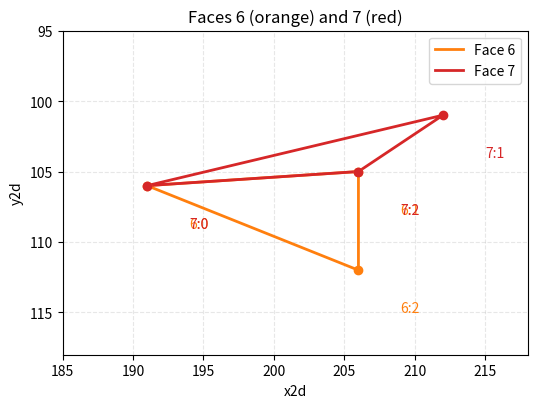

This chart was generated by the following Python code:
import matplotlib
matplotlib.use('Agg')
import matplotlib.pyplot as plt

# Face 6 points
poly6 = [(191,106),(206,105),(206,112)]
# Face 7 points
poly7 = [(191,106),(212,101),(206,105)]

plt.figure(figsize=(6,5), dpi=150)

# Plot Face 6
xs6, ys6 = zip(*poly6)
plt.plot(list(xs6)+[xs6[0]], list(ys6)+[ys6[0]], color='tab:orange', linewidth=2, label='Face 6')
plt.scatter(xs6, ys6, color='tab:orange', zorder=4)
for i, (x,y) in enumerate(poly6):
    plt.text(x + 3, y + 3, f'6:{i}', color='tab:orange', fontsize=10, zorder=5)

# Plot Face 7
xs7, ys7 = zip(*poly7)
plt.plot(list(xs7)+[xs7[0]], list(ys7)+[ys7[0]], color='tab:red', linewidth=2, label='Face 7')
plt.scatter(xs7, ys7, color='tab:red', zorder=4)
for i, (x,y) in enumerate(poly7):
    plt.text(x + 3, y + 3, f'7:{i}', color='tab:red', fontsize=10, zorder=5)

# Viewport and styling
all_x = xs6 + xs7
all_y = ys6 + ys7
minx, maxx = min(all_x), max(all_x)
miny, maxy = min(all_y), max(all_y)
padx = max(6, (maxx - minx) * 0.12)
pady = max(6, (maxy - miny) * 0.12)
plt.xlim(minx - padx, maxx + padx)
plt.ylim(miny - pady, maxy + pady)
plt.gca().invert_yaxis()  # match screen coordinates
plt.gca().set_aspect('equal', adjustable='box')
plt.title('Faces 6 (orange) and 7 (red)')
plt.xlabel('x2d')
plt.ylabel('y2d')
plt.grid(True, linestyle='--', alpha=0.3)
plt.legend()

out = 'poly6_7.png'
plt.savefig(out, bbox_inches='tight')
print('Saved', out)
